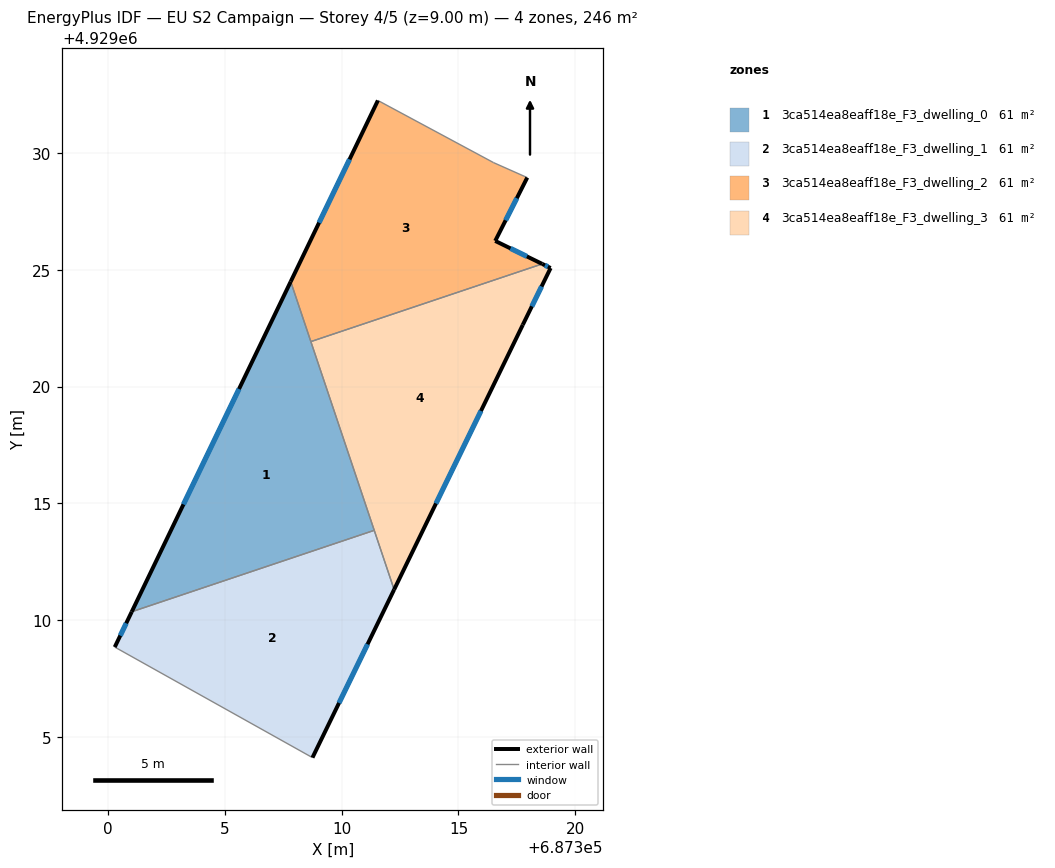
=== STOREY PLAN SPEC (per zone: floor XY polygon, exterior-wall plan segments, windows/doors) ===
zone 1: 3ca514ea8eaff18e_F3_dwelling_0  (61.4 m²)
  floor: (687307.82, 4929024.49) (687311.40, 4929013.85) (687301.02, 4929010.36)
  exterior wall: (687307.82, 4929024.49) – (687301.02, 4929010.36)  [15.7 m]
    window: (687305.61, 4929019.90) – (687303.23, 4929014.96)  [5.7 m²]
  interior walls: 3
zone 2: 3ca514ea8eaff18e_F3_dwelling_1  (61.4 m²)
  floor: (687311.40, 4929013.85) (687312.25, 4929011.31) (687308.75, 4929004.12) (687300.29, 4929008.85) (687301.02, 4929010.36)
  exterior wall: (687308.75, 4929004.12) – (687312.25, 4929011.31)  [8.0 m]
    window: (687309.89, 4929006.46) – (687311.11, 4929008.97)  [2.9 m²]
  exterior wall: (687301.02, 4929010.36) – (687300.29, 4929008.85)  [1.7 m]
    window: (687300.78, 4929009.87) – (687300.53, 4929009.34)  [0.6 m²]
  interior walls: 3
zone 3: 3ca514ea8eaff18e_F3_dwelling_2  (61.5 m²)
  floor: (687317.94, 4929028.94) (687316.57, 4929026.23) (687318.58, 4929025.25) (687308.68, 4929021.92) (687307.82, 4929024.49) (687311.55, 4929032.24) (687316.50, 4929029.58)
  exterior wall: (687311.55, 4929032.24) – (687307.82, 4929024.49)  [8.6 m]
    window: (687310.34, 4929029.72) – (687309.04, 4929027.01)  [3.2 m²]
  exterior wall: (687316.57, 4929026.23) – (687317.94, 4929028.94)  [3.0 m]
    window: (687317.02, 4929027.11) – (687317.50, 4929028.06)  [1.1 m²]
  exterior wall: (687318.58, 4929025.25) – (687316.57, 4929026.23)  [2.2 m]
    window: (687317.93, 4929025.57) – (687317.23, 4929025.91)  [0.8 m²]
  interior walls: 4
zone 4: 3ca514ea8eaff18e_F3_dwelling_3  (61.5 m²)
  floor: (687318.94, 4929025.07) (687317.75, 4929022.64) (687312.25, 4929011.31) (687308.68, 4929021.92) (687318.58, 4929025.25)
  exterior wall: (687318.94, 4929025.07) – (687318.58, 4929025.25)  [0.4 m]
    window: (687318.83, 4929025.13) – (687318.70, 4929025.19)  [0.1 m²]
  exterior wall: (687317.75, 4929022.64) – (687318.94, 4929025.07)  [2.7 m]
    window: (687318.14, 4929023.43) – (687318.56, 4929024.28)  [1.0 m²]
  exterior wall: (687312.25, 4929011.31) – (687317.75, 4929022.64)  [12.6 m]
    window: (687314.04, 4929015.00) – (687315.96, 4929018.96)  [4.6 m²]
  interior walls: 3

=== DERIVED (storey summary) ===
Building: EU S2 Campaign
Storey: 4 of 5  (floor level z = 9.00 m)
Storey gross floor area: 245.8 m²
Zones on this storey: 4
  - 3ca514ea8eaff18e_F3_dwelling_0: floor 61.4 m²; exterior wall 15.7 m (47.0 m²); 1 window(s) 5.7 m²; WWR 12.2%
  - 3ca514ea8eaff18e_F3_dwelling_1: floor 61.4 m²; exterior wall 9.7 m (29.0 m²); 2 window(s) 3.5 m²; WWR 12.2%
  - 3ca514ea8eaff18e_F3_dwelling_2: floor 61.5 m²; exterior wall 13.9 m (41.6 m²); 3 window(s) 5.1 m²; WWR 12.2%
  - 3ca514ea8eaff18e_F3_dwelling_3: floor 61.5 m²; exterior wall 15.7 m (47.1 m²); 3 window(s) 5.8 m²; WWR 12.2%
Zone adjacency (shared interzone walls):
  - 3ca514ea8eaff18e_F3_dwelling_0 ↔ 3ca514ea8eaff18e_F3_dwelling_1
  - 3ca514ea8eaff18e_F3_dwelling_0 ↔ 3ca514ea8eaff18e_F3_dwelling_2
  - 3ca514ea8eaff18e_F3_dwelling_0 ↔ 3ca514ea8eaff18e_F3_dwelling_3
  - 3ca514ea8eaff18e_F3_dwelling_1 ↔ 3ca514ea8eaff18e_F3_dwelling_3
  - 3ca514ea8eaff18e_F3_dwelling_2 ↔ 3ca514ea8eaff18e_F3_dwelling_3